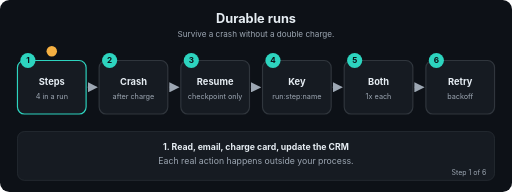
t = 0.00 s
t = 1.67 s: frame unchanged from t = 0.00 s, image omitted
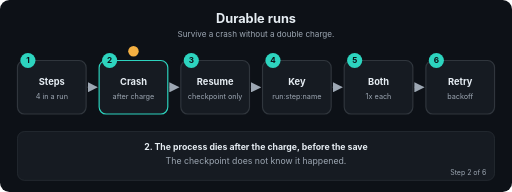
t = 3.24 s
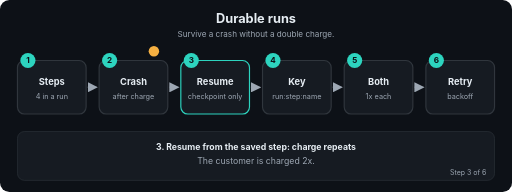
t = 5.01 s
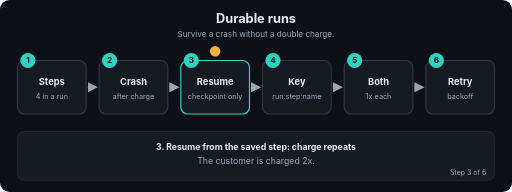
t = 6.60 s
t = 7.03 s: frame unchanged from t = 6.60 s, image omitted

The animated SVG that drew these frames (rendered in a browser with its animation timeline set to each time). Animation: 26 SMIL elements (animate=26); frames cover the first 7.03 s, repeats indefinitely.

<svg xmlns="http://www.w3.org/2000/svg" viewBox="0 0 880 330" width="880" height="330" role="img" aria-labelledby="t d" font-family="-apple-system,Segoe UI,Helvetica,Arial,sans-serif">
<title id="t">Durable runs</title>
<desc id="d">Survive a crash without a double charge.</desc>
<defs><marker id="ah" viewBox="0 0 10 10" refX="9" refY="5" markerWidth="7" markerHeight="7" orient="auto"><path d="M0,0 L10,5 L0,10 z" fill="#9DA7B3"/></marker></defs>
<rect width="880" height="330" rx="16" fill="#0D1117"/>
<text x="440.0" y="40" font-size="22" fill="#E6EDF3" font-weight="700" text-anchor="middle">Durable runs</text>
<text x="440.0" y="64" font-size="14" fill="#9DA7B3" font-weight="400" text-anchor="middle">Survive a crash without a double charge.</text>
<line x1="150" y1="150" x2="166.4" y2="150" stroke="#30363D" stroke-width="2.5" marker-end="url(#ah)"/>
<line x1="290.4" y1="150" x2="306.8" y2="150" stroke="#30363D" stroke-width="2.5" marker-end="url(#ah)"/>
<line x1="430.8" y1="150" x2="447.2" y2="150" stroke="#30363D" stroke-width="2.5" marker-end="url(#ah)"/>
<line x1="571.2" y1="150" x2="587.6" y2="150" stroke="#30363D" stroke-width="2.5" marker-end="url(#ah)"/>
<line x1="711.6" y1="150" x2="728" y2="150" stroke="#30363D" stroke-width="2.5" marker-end="url(#ah)"/>
<rect x="30" y="104" width="118" height="92" rx="12" fill="#161B22" stroke="#30363D" stroke-width="2"><animate attributeName="stroke" dur="14.4s" repeatCount="indefinite" keyTimes="0;0.1667;0.1787;1" values="#2DD4BF;#2DD4BF;#30363D;#30363D"/></rect>
<circle cx="48" cy="104" r="13" fill="#2DD4BF"/><text x="48" y="109" font-size="14" fill="#0D1117" font-weight="700" text-anchor="middle">1</text>
<text x="89" y="146" font-size="16" fill="#E6EDF3" font-weight="700" text-anchor="middle">Steps</text>
<text x="89" y="170" font-size="12.5" fill="#9DA7B3" font-weight="400" text-anchor="middle">4 in a run</text>
<rect x="170.4" y="104" width="118" height="92" rx="12" fill="#161B22" stroke="#30363D" stroke-width="2"><animate attributeName="stroke" dur="14.4s" repeatCount="indefinite" keyTimes="0;0.1547;0.1667;0.3333;0.3453;1" values="#30363D;#30363D;#2DD4BF;#2DD4BF;#30363D;#30363D"/></rect>
<circle cx="188.4" cy="104" r="13" fill="#2DD4BF"/><text x="188.4" y="109" font-size="14" fill="#0D1117" font-weight="700" text-anchor="middle">2</text>
<text x="229.4" y="146" font-size="16" fill="#E6EDF3" font-weight="700" text-anchor="middle">Crash</text>
<text x="229.4" y="170" font-size="12.5" fill="#9DA7B3" font-weight="400" text-anchor="middle">after charge</text>
<rect x="310.8" y="104" width="118" height="92" rx="12" fill="#161B22" stroke="#30363D" stroke-width="2"><animate attributeName="stroke" dur="14.4s" repeatCount="indefinite" keyTimes="0;0.3213;0.3333;0.5;0.512;1" values="#30363D;#30363D;#2DD4BF;#2DD4BF;#30363D;#30363D"/></rect>
<circle cx="328.8" cy="104" r="13" fill="#2DD4BF"/><text x="328.8" y="109" font-size="14" fill="#0D1117" font-weight="700" text-anchor="middle">3</text>
<text x="369.8" y="146" font-size="16" fill="#E6EDF3" font-weight="700" text-anchor="middle">Resume</text>
<text x="369.8" y="170" font-size="12.5" fill="#9DA7B3" font-weight="400" text-anchor="middle">checkpoint only</text>
<rect x="451.2" y="104" width="118" height="92" rx="12" fill="#161B22" stroke="#30363D" stroke-width="2"><animate attributeName="stroke" dur="14.4s" repeatCount="indefinite" keyTimes="0;0.488;0.5;0.6667;0.6787;1" values="#30363D;#30363D;#2DD4BF;#2DD4BF;#30363D;#30363D"/></rect>
<circle cx="469.2" cy="104" r="13" fill="#2DD4BF"/><text x="469.2" y="109" font-size="14" fill="#0D1117" font-weight="700" text-anchor="middle">4</text>
<text x="510.2" y="146" font-size="16" fill="#E6EDF3" font-weight="700" text-anchor="middle">Key</text>
<text x="510.2" y="170" font-size="12.5" fill="#9DA7B3" font-weight="400" text-anchor="middle">run:step:name</text>
<rect x="591.6" y="104" width="118" height="92" rx="12" fill="#161B22" stroke="#30363D" stroke-width="2"><animate attributeName="stroke" dur="14.4s" repeatCount="indefinite" keyTimes="0;0.6547;0.6667;0.8333;0.8453;1" values="#30363D;#30363D;#2DD4BF;#2DD4BF;#30363D;#30363D"/></rect>
<circle cx="609.6" cy="104" r="13" fill="#2DD4BF"/><text x="609.6" y="109" font-size="14" fill="#0D1117" font-weight="700" text-anchor="middle">5</text>
<text x="650.6" y="146" font-size="16" fill="#E6EDF3" font-weight="700" text-anchor="middle">Both</text>
<text x="650.6" y="170" font-size="12.5" fill="#9DA7B3" font-weight="400" text-anchor="middle">1x each</text>
<rect x="732" y="104" width="118" height="92" rx="12" fill="#161B22" stroke="#30363D" stroke-width="2"><animate attributeName="stroke" dur="14.4s" repeatCount="indefinite" keyTimes="0;0.8213;0.8333;1.0" values="#30363D;#30363D;#2DD4BF;#2DD4BF"/></rect>
<circle cx="750" cy="104" r="13" fill="#2DD4BF"/><text x="750" y="109" font-size="14" fill="#0D1117" font-weight="700" text-anchor="middle">6</text>
<text x="791" y="146" font-size="16" fill="#E6EDF3" font-weight="700" text-anchor="middle">Retry</text>
<text x="791" y="170" font-size="12.5" fill="#9DA7B3" font-weight="400" text-anchor="middle">backoff</text>
<circle r="9" fill="#F5B042" cx="89" cy="88"><animate attributeName="cx" dur="14.4s" repeatCount="indefinite" keyTimes="0.0;0.0083;0.1667;0.225;0.3333;0.3917;0.5;0.5583;0.6667;0.725;0.8333;0.8917;1.0" values="89;89;89;229.4;229.4;369.8;369.8;510.2;510.2;650.6;650.6;791;791"/><animate attributeName="cy" dur="14.4s" repeatCount="indefinite" keyTimes="0.0;0.0083;0.1667;0.225;0.3333;0.3917;0.5;0.5583;0.6667;0.725;0.8333;0.8917;1.0" values="88;88;88;88;88;88;88;88;88;88;88;88;88"/></circle>
<rect x="30" y="226" width="820" height="84" rx="12" fill="#161B22" stroke="#30363D"/>
<text x="440.0" y="258" font-size="15" fill="#E6EDF3" font-weight="700" text-anchor="middle" opacity="0">1. Read, email, charge card, update the CRM<animate attributeName="opacity" dur="14.4s" repeatCount="indefinite" keyTimes="0;0.1667;0.1787;1" values="1;1;0;0"/></text>
<text x="440.0" y="282" font-size="15" fill="#9DA7B3" font-weight="400" text-anchor="middle" opacity="0">Each real action happens outside your process.<animate attributeName="opacity" dur="14.4s" repeatCount="indefinite" keyTimes="0;0.1667;0.1787;1" values="1;1;0;0"/></text>
<text x="836" y="300" font-size="12" fill="#9DA7B3" text-anchor="end" opacity="0">Step 1 of 6<animate attributeName="opacity" dur="14.4s" repeatCount="indefinite" keyTimes="0;0.1667;0.1787;1" values="1;1;0;0"/></text>
<text x="440.0" y="258" font-size="15" fill="#E6EDF3" font-weight="700" text-anchor="middle" opacity="0">2. The process dies after the charge, before the save<animate attributeName="opacity" dur="14.4s" repeatCount="indefinite" keyTimes="0;0.1547;0.1667;0.3333;0.3453;1" values="0;0;1;1;0;0"/></text>
<text x="440.0" y="282" font-size="15" fill="#9DA7B3" font-weight="400" text-anchor="middle" opacity="0">The checkpoint does not know it happened.<animate attributeName="opacity" dur="14.4s" repeatCount="indefinite" keyTimes="0;0.1547;0.1667;0.3333;0.3453;1" values="0;0;1;1;0;0"/></text>
<text x="836" y="300" font-size="12" fill="#9DA7B3" text-anchor="end" opacity="0">Step 2 of 6<animate attributeName="opacity" dur="14.4s" repeatCount="indefinite" keyTimes="0;0.1547;0.1667;0.3333;0.3453;1" values="0;0;1;1;0;0"/></text>
<text x="440.0" y="258" font-size="15" fill="#E6EDF3" font-weight="700" text-anchor="middle" opacity="0">3. Resume from the saved step: charge repeats<animate attributeName="opacity" dur="14.4s" repeatCount="indefinite" keyTimes="0;0.3213;0.3333;0.5;0.512;1" values="0;0;1;1;0;0"/></text>
<text x="440.0" y="282" font-size="15" fill="#9DA7B3" font-weight="400" text-anchor="middle" opacity="0">The customer is charged 2x.<animate attributeName="opacity" dur="14.4s" repeatCount="indefinite" keyTimes="0;0.3213;0.3333;0.5;0.512;1" values="0;0;1;1;0;0"/></text>
<text x="836" y="300" font-size="12" fill="#9DA7B3" text-anchor="end" opacity="0">Step 3 of 6<animate attributeName="opacity" dur="14.4s" repeatCount="indefinite" keyTimes="0;0.3213;0.3333;0.5;0.512;1" values="0;0;1;1;0;0"/></text>
<text x="440.0" y="258" font-size="15" fill="#E6EDF3" font-weight="700" text-anchor="middle" opacity="0">4. Send a deterministic idempotency key<animate attributeName="opacity" dur="14.4s" repeatCount="indefinite" keyTimes="0;0.488;0.5;0.6667;0.6787;1" values="0;0;1;1;0;0"/></text>
<text x="440.0" y="282" font-size="15" fill="#9DA7B3" font-weight="400" text-anchor="middle" opacity="0">The repeat returns duplicate-ignored.<animate attributeName="opacity" dur="14.4s" repeatCount="indefinite" keyTimes="0;0.488;0.5;0.6667;0.6787;1" values="0;0;1;1;0;0"/></text>
<text x="836" y="300" font-size="12" fill="#9DA7B3" text-anchor="end" opacity="0">Step 4 of 6<animate attributeName="opacity" dur="14.4s" repeatCount="indefinite" keyTimes="0;0.488;0.5;0.6667;0.6787;1" values="0;0;1;1;0;0"/></text>
<text x="440.0" y="258" font-size="15" fill="#E6EDF3" font-weight="700" text-anchor="middle" opacity="0">5. Checkpoint saves effort, the key prevents damage<animate attributeName="opacity" dur="14.4s" repeatCount="indefinite" keyTimes="0;0.6547;0.6667;0.8333;0.8453;1" values="0;0;1;1;0;0"/></text>
<text x="440.0" y="282" font-size="15" fill="#9DA7B3" font-weight="400" text-anchor="middle" opacity="0">4 effects in total, each once.<animate attributeName="opacity" dur="14.4s" repeatCount="indefinite" keyTimes="0;0.6547;0.6667;0.8333;0.8453;1" values="0;0;1;1;0;0"/></text>
<text x="836" y="300" font-size="12" fill="#9DA7B3" text-anchor="end" opacity="0">Step 5 of 6<animate attributeName="opacity" dur="14.4s" repeatCount="indefinite" keyTimes="0;0.6547;0.6667;0.8333;0.8453;1" values="0;0;1;1;0;0"/></text>
<text x="440.0" y="258" font-size="15" fill="#E6EDF3" font-weight="700" text-anchor="middle" opacity="0">6. Retry transient errors: 1, 2, 4, 8, 16, 30 s<animate attributeName="opacity" dur="14.4s" repeatCount="indefinite" keyTimes="0;0.8213;0.8333;1.0" values="0;0;1;1"/></text>
<text x="440.0" y="282" font-size="15" fill="#9DA7B3" font-weight="400" text-anchor="middle" opacity="0">Stop at once on bad input.<animate attributeName="opacity" dur="14.4s" repeatCount="indefinite" keyTimes="0;0.8213;0.8333;1.0" values="0;0;1;1"/></text>
<text x="836" y="300" font-size="12" fill="#9DA7B3" text-anchor="end" opacity="0">Step 6 of 6<animate attributeName="opacity" dur="14.4s" repeatCount="indefinite" keyTimes="0;0.8213;0.8333;1.0" values="0;0;1;1"/></text>
</svg>
